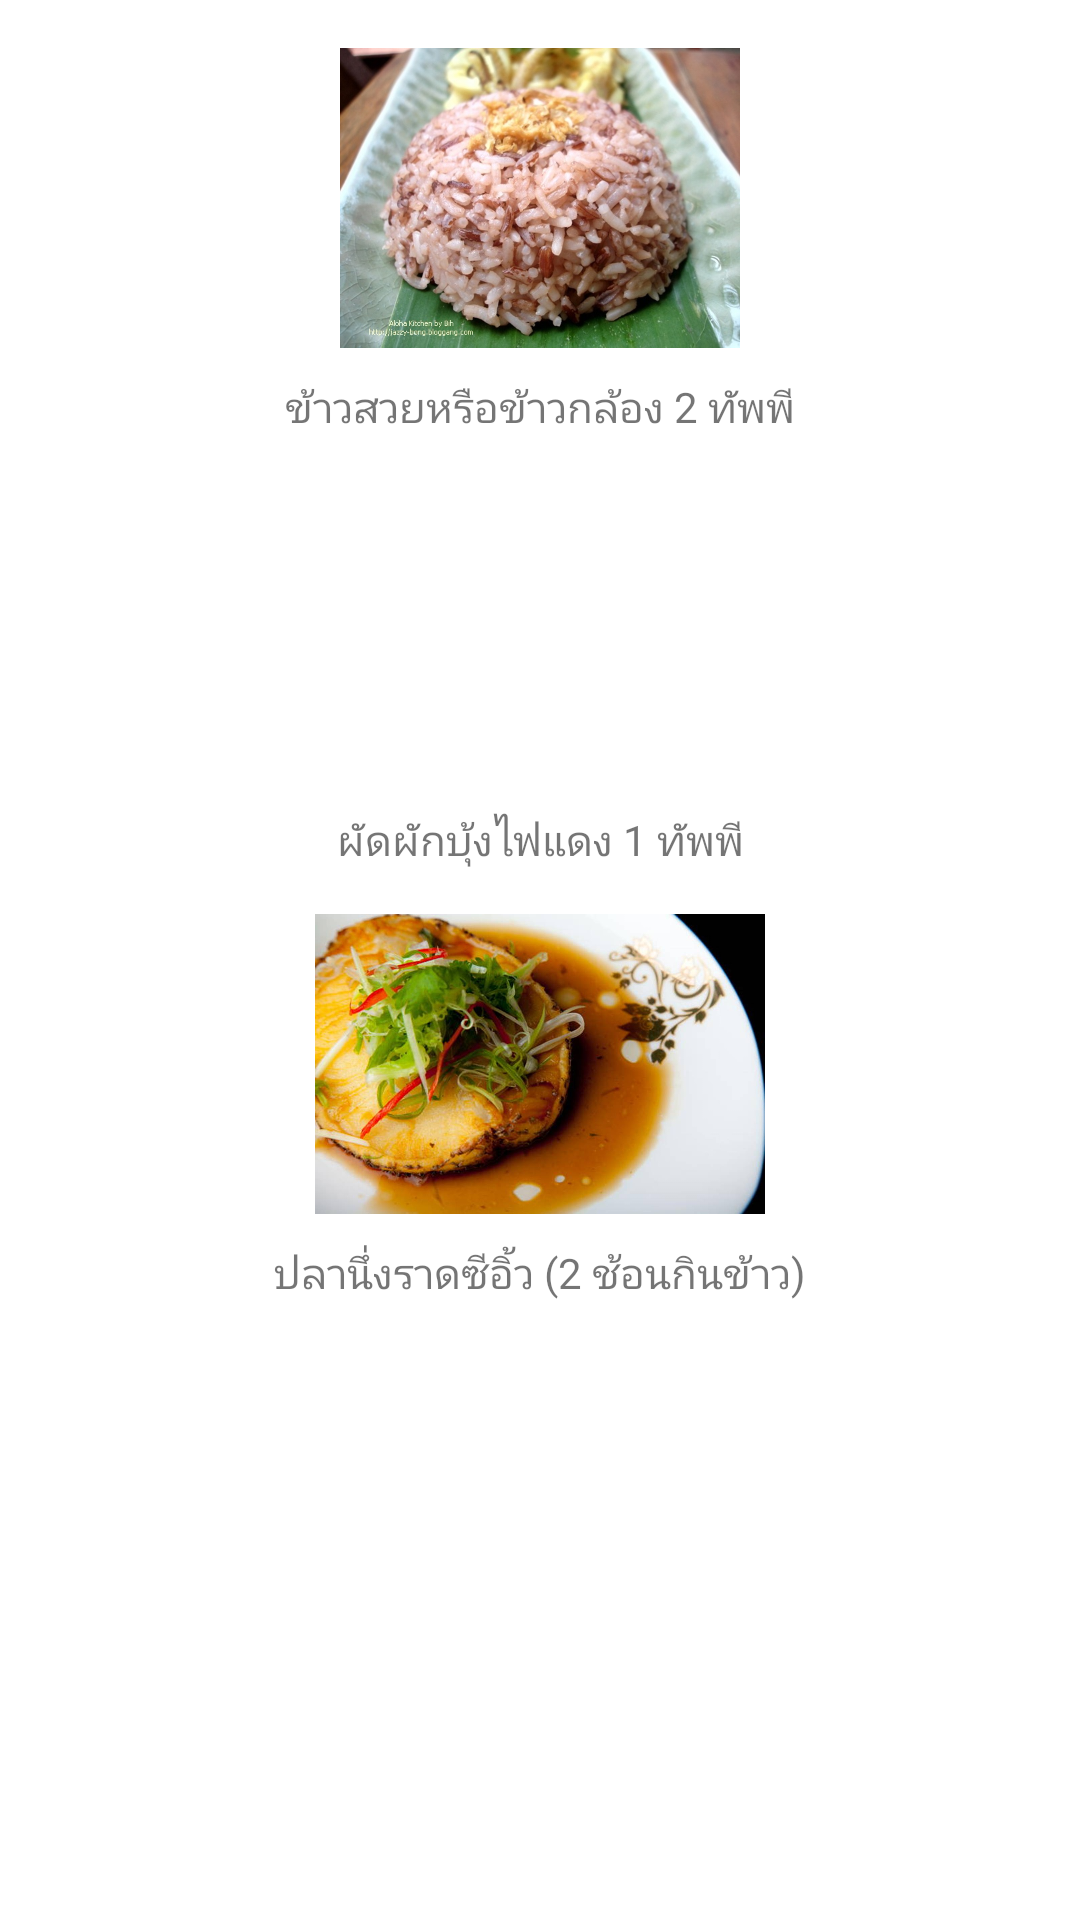

Produce the Android XML layout that renders to this screen, including the resource entries it uses.
<!-- AndroidManifest.xml: fallback theme Theme.MaterialComponents.DayNight.NoActionBar -->
<!-- res/layout/layouteating1.xml -->
<?xml version="1.0" encoding="utf-8"?>
<LinearLayout xmlns:android="http://schemas.android.com/apk/res/android"
    android:id="@+id/tabeat1"
    android:layout_width="match_parent"
    android:layout_height="match_parent"
    android:background="@color/white"
    android:orientation="vertical">

    <ScrollView
        android:id="@+id/scrollVieweat1"
        android:layout_width="match_parent"
        android:layout_height="wrap_content">


        <LinearLayout
            android:layout_width="match_parent"
            android:layout_height="wrap_content"
            android:layout_marginTop="1dp"
            android:orientation="vertical">



            <ImageView
                android:id="@+id/piceat1.1"
                android:layout_width="200dp"
                android:layout_height="100dp"
                android:layout_gravity="center"
                android:layout_marginTop="15dp"
                android:src="@drawable/eat1" />

            <TextView
                android:id="@+id/eat1.1"
                android:layout_width="fill_parent"
                android:layout_height="wrap_content"
                android:layout_marginTop="10dp"
                android:gravity="center"
                android:text="@string/eat1.1" />

            <ImageView
                android:id="@+id/piceat1.2"
                android:layout_width="200dp"
                android:layout_height="100dp"
                android:layout_gravity="center"
                android:layout_marginTop="15dp"
                android:contentDescription="@string/piceat1_2"
                android:src="@drawable/eat2" />

            <TextView
                android:id="@+id/eat1.2"
                android:layout_width="fill_parent"
                android:layout_height="wrap_content"
                android:layout_marginTop="10dp"
                android:gravity="center"
                android:text="@string/eat1.2" />

            <ImageView
                android:id="@+id/piceat1.3"
                android:layout_width="200dp"
                android:layout_height="100dp"
                android:layout_gravity="center"
                android:layout_marginTop="15dp"
                android:contentDescription="@string/piceat1_3"
                android:src="@drawable/eat3" />

            <TextView
                android:id="@+id/eat1.3"
                android:layout_width="fill_parent"
                android:layout_height="wrap_content"
                android:layout_marginTop="10dp"
                android:gravity="center"
                android:text="@string/eat1.3" />


            <ImageView
                android:id="@+id/backeat1"
                android:layout_width="75dp"
                android:layout_height="75dp"
                android:layout_gravity="center"
                android:layout_marginBottom="20dp"
                android:layout_marginTop="10dp"
                android:contentDescription="@string/bacteat1"
                android:src="@drawable/backicon" />
        </LinearLayout>
    </ScrollView>
</LinearLayout>
<!-- resources referenced by this layout -->
<resources>
  <color name="white">#ffffff</color>
  <!-- drawable eat1: jpg bitmap (drawable, 113928 bytes) -->
  <!-- drawable eat3: jpg bitmap (drawable, 96093 bytes) -->
  <string name="bacteat1">backeat1</string>
  <string name="eat1.1">ข้าวสวยหรือข้าวกล้อง 2 ทัพพี</string>
  <string name="eat1.2">ผัดผักบุ้งไฟแดง 1 ทัพพี</string>
  <string name="eat1.3">ปลานึ่งราดซีอิ้ว (2 ช้อนกินข้าว)</string>
  <string name="piceat1_2">piceat1.2</string>
  <string name="piceat1_3">piceat1.3</string>
</resources>
